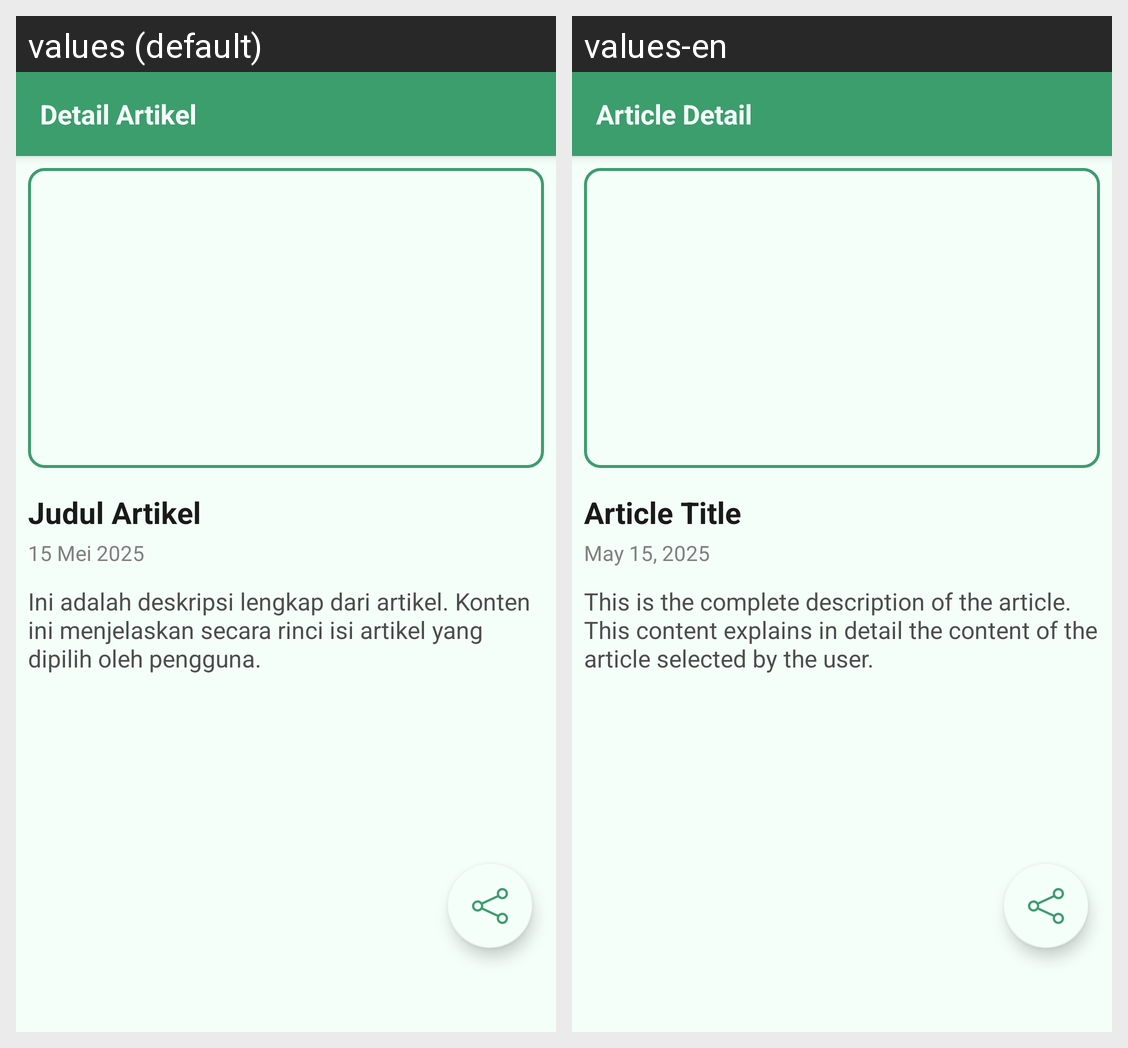

Translations of the strings shown on this Android screen, per locale in the grid:
Android screen res/layout/activity_article.xml rendered under 2 locales, left to right: values (default), values-en. Device: Nexus 5 (rendered at 1080×1920; each locale shown at half size, 540×960, under a caption strip naming it); theme Theme.Pare_ai_pk.
Strings drawn on this screen, with the default value and each locale's value (text and hints the layout hard-codes, and strings that could not be matched under every locale, appear in the picture but are not listed):

detail_article
  values: Detail Artikel
  values-en: Article Detail

title_article
  values: Judul Artikel
  values-en: Article Title

date
  values: 15 Mei 2025
  values-en: May 15, 2025

description_article
  values: Ini adalah deskripsi lengkap dari artikel. Konten ini menjelaskan secara rinci isi artikel yang dipilih oleh pengguna.
  values-en: This is the complete description of the article. This content explains in detail the content of the article selected by the user.
